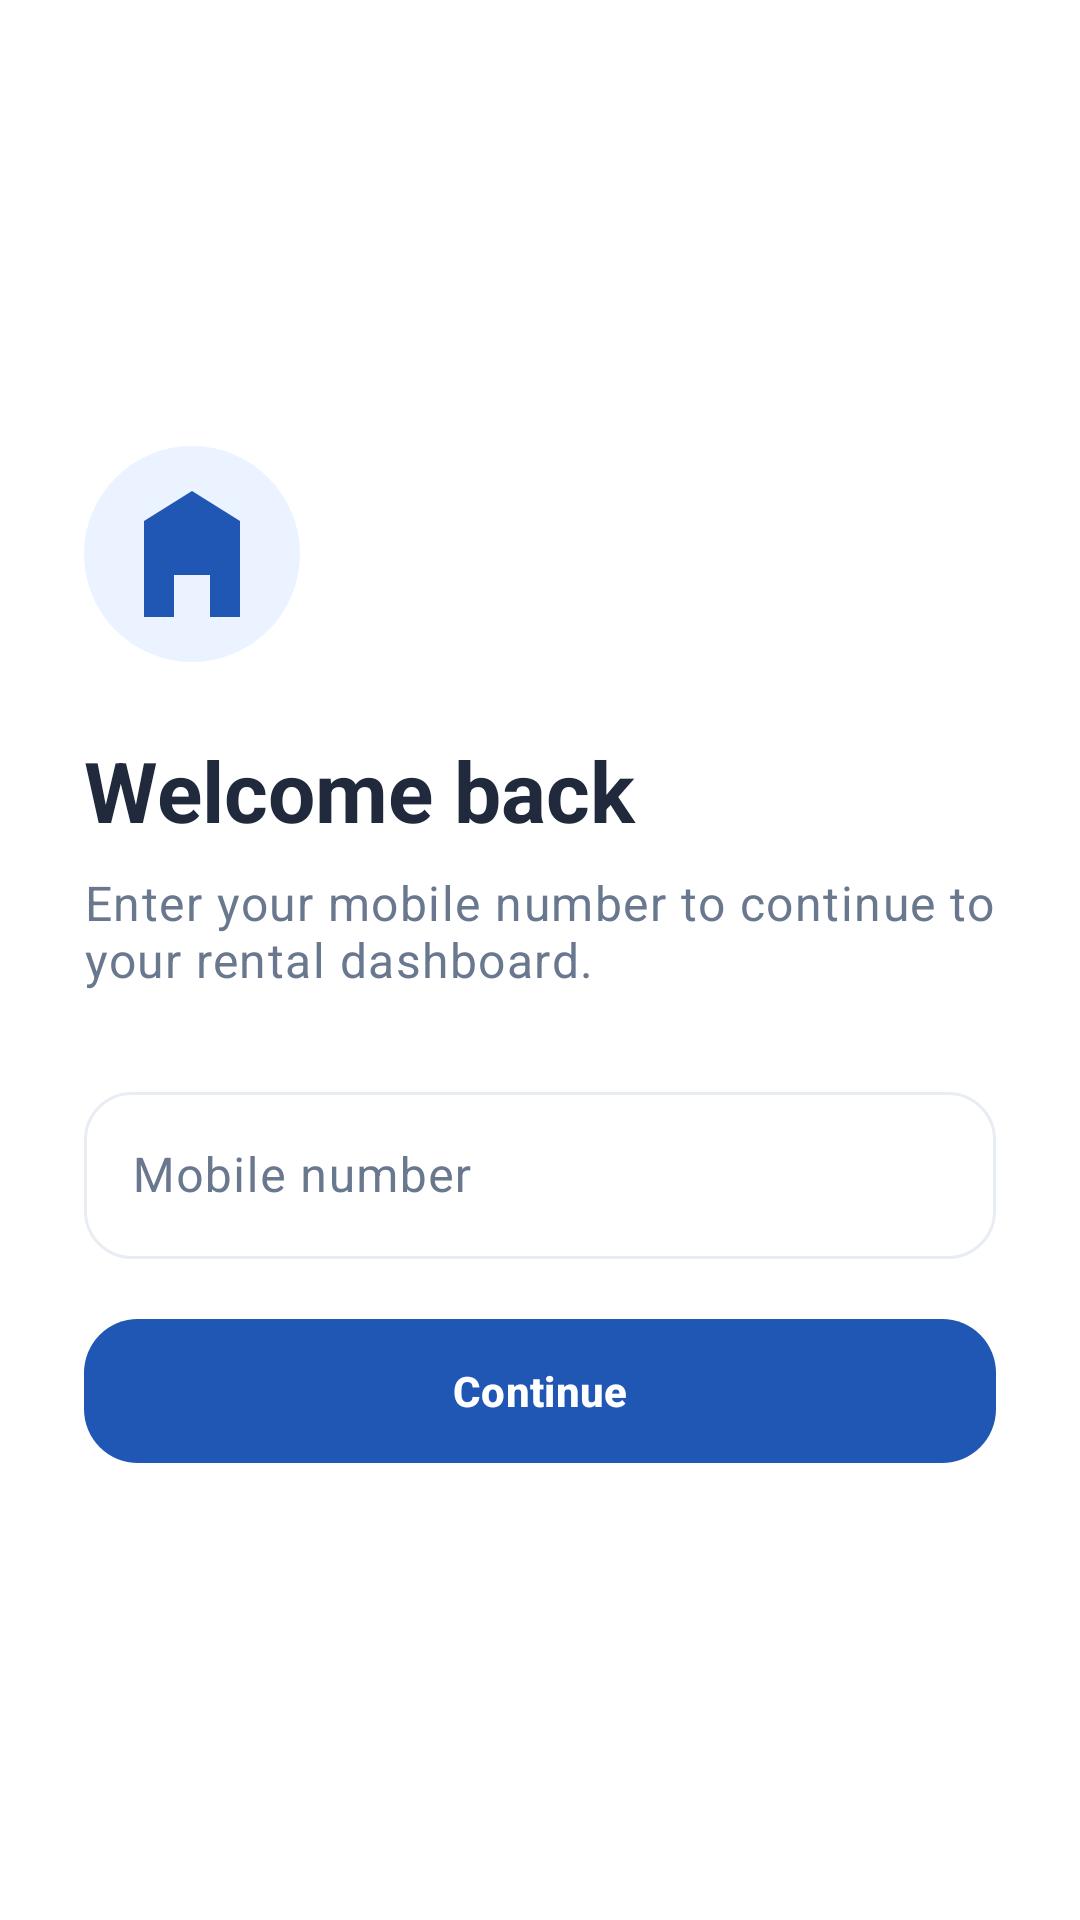

Produce the Android XML layout that renders to this screen, including the resource entries it uses.
<!-- AndroidManifest.xml: application theme Theme.RentDesk -->
<!-- res/layout/fragment_login.xml -->
<?xml version="1.0" encoding="utf-8"?>
<androidx.constraintlayout.widget.ConstraintLayout xmlns:android="http://schemas.android.com/apk/res/android"
    xmlns:app="http://schemas.android.com/apk/res-auto"
    android:layout_width="match_parent"
    android:layout_height="match_parent"
    android:padding="28dp">

    <ImageView
        android:id="@+id/iv_brand_logo"
        android:layout_width="72dp"
        android:layout_height="72dp"
        android:contentDescription="@string/app_name"
        android:src="@drawable/ic_rent_logo"
        app:layout_constraintBottom_toTopOf="@id/tv_welcome"
        app:layout_constraintStart_toStartOf="parent"
        app:layout_constraintTop_toTopOf="parent"
        app:layout_constraintVertical_chainStyle="packed" />

    <TextView
        android:id="@+id/tv_welcome"
        android:layout_width="0dp"
        android:layout_height="wrap_content"
        android:layout_marginTop="24dp"
        android:text="@string/login_welcome"
        android:textAppearance="@style/TextAppearance.Material3.HeadlineMedium"
        android:textColor="@color/text_primary"
        android:textStyle="bold"
        app:layout_constraintBottom_toTopOf="@id/tv_login_supporting"
        app:layout_constraintEnd_toEndOf="parent"
        app:layout_constraintStart_toStartOf="parent"
        app:layout_constraintTop_toBottomOf="@id/iv_brand_logo" />

    <TextView
        android:id="@+id/tv_login_supporting"
        android:layout_width="0dp"
        android:layout_height="wrap_content"
        android:layout_marginTop="8dp"
        android:text="@string/login_supporting_text"
        android:textAppearance="@style/TextAppearance.Material3.BodyLarge"
        android:textColor="@color/text_secondary"
        app:layout_constraintBottom_toTopOf="@id/til_mobile"
        app:layout_constraintEnd_toEndOf="parent"
        app:layout_constraintStart_toStartOf="parent"
        app:layout_constraintTop_toBottomOf="@id/tv_welcome" />

    <com.google.android.material.textfield.TextInputLayout
        android:id="@+id/til_mobile"
        style="@style/Widget.Material3.TextInputLayout.OutlinedBox"
        android:layout_width="0dp"
        android:layout_height="wrap_content"
        android:layout_marginTop="28dp"
        android:hint="@string/mobile_number"
        app:boxCornerRadiusBottomEnd="16dp"
        app:boxCornerRadiusBottomStart="16dp"
        app:boxCornerRadiusTopEnd="16dp"
        app:boxCornerRadiusTopStart="16dp"
        app:layout_constraintBottom_toTopOf="@id/btn_login"
        app:layout_constraintEnd_toEndOf="parent"
        app:layout_constraintStart_toStartOf="parent"
        app:layout_constraintTop_toBottomOf="@id/tv_login_supporting">

        <com.google.android.material.textfield.TextInputEditText
            android:id="@+id/et_mobile"
            android:layout_width="match_parent"
            android:layout_height="wrap_content"
            android:inputType="phone"
            android:maxLength="10" />
    </com.google.android.material.textfield.TextInputLayout>

    <com.google.android.material.button.MaterialButton
        android:id="@+id/btn_login"
        android:layout_width="0dp"
        android:layout_height="56dp"
        android:layout_marginTop="16dp"
        android:text="@string/login"
        android:textStyle="bold"
        app:cornerRadius="18dp"
        app:layout_constraintBottom_toBottomOf="parent"
        app:layout_constraintEnd_toEndOf="parent"
        app:layout_constraintStart_toStartOf="parent"
        app:layout_constraintTop_toBottomOf="@id/til_mobile" />

</androidx.constraintlayout.widget.ConstraintLayout>
<!-- resources referenced by this layout -->
<resources>
  <color name="text_primary">#202A3C</color>
  <color name="text_secondary">#69788E</color>
  <!-- drawable ic_rent_logo (drawable) -->
  <vector xmlns:android="http://schemas.android.com/apk/res/android"
      android:width="72dp" android:height="72dp"
      android:viewportWidth="72" android:viewportHeight="72">
      <path android:fillColor="@color/brand_primary_container" android:pathData="M36,0A36,36 0,1 0,36 72A36,36 0,1 0,36 0" />
      <path android:fillColor="@color/brand_primary" android:pathData="M20,57V25L36,15L52,25V57H42V43H30V57H20ZM27,31H33V37H27V31ZM39,31H45V37H39V31Z" />
  </vector>
  <string name="app_name">Rent Desk</string>
  <string name="login">Continue</string>
  <string name="login_supporting_text">Enter your mobile number to continue to your rental dashboard.</string>
  <string name="login_welcome">Welcome back</string>
  <string name="mobile_number">Mobile number</string>
  <style name="Theme.RentDesk" parent="Theme.Material3.DayNight.NoActionBar">
          <item name="colorPrimary">@color/brand_primary</item>
          <item name="colorOnPrimary">@color/white</item>
          <item name="colorPrimaryContainer">@color/brand_primary_container</item>
          <item name="colorSecondary">@color/brand_secondary</item>
          <item name="colorSecondaryContainer">@color/brand_secondary_container</item>
          <item name="colorSurface">@color/app_surface</item>
          <item name="colorSurfaceVariant">@color/app_surface_variant</item>
          <item name="colorOnSurface">@color/text_primary</item>
          <item name="colorOnSurfaceVariant">@color/text_secondary</item>
          <item name="colorOutline">@color/outline_soft</item>
          <item name="android:colorBackground">@color/app_background</item>
          <item name="android:navigationBarColor">@color/app_background</item>
          <item name="android:statusBarColor">@android:color/transparent</item>
          <item name="android:windowLightStatusBar">true</item>
          <item name="android:windowLightNavigationBar">true</item>
          <item name="materialAlertDialogTheme">@style/ThemeOverlay.RentDesk.AlertDialog</item>
      </style>
  <color name="brand_primary_container">#EAF3FF</color>
  <color name="brand_primary">#2057B4</color>
  <color name="white">#FFFFFFFF</color>
  <color name="brand_secondary">#008B70</color>
  <color name="brand_secondary_container">#E8F8F2</color>
  <color name="app_surface">#FFFFFF</color>
  <color name="app_surface_variant">#F7F9FC</color>
  <color name="outline_soft">#E8EDF4</color>
  <color name="app_background">#FFFFFF</color>
  <style name="ThemeOverlay.RentDesk.AlertDialog" parent="ThemeOverlay.Material3.MaterialAlertDialog">
          <item name="shapeAppearanceMediumComponent">@style/ShapeAppearance.RentDesk.Large</item>
      </style>
  <style name="ShapeAppearance.RentDesk.Large" parent="ShapeAppearance.Material3.LargeComponent">
          <item name="cornerSize">20dp</item>
      </style>
</resources>
